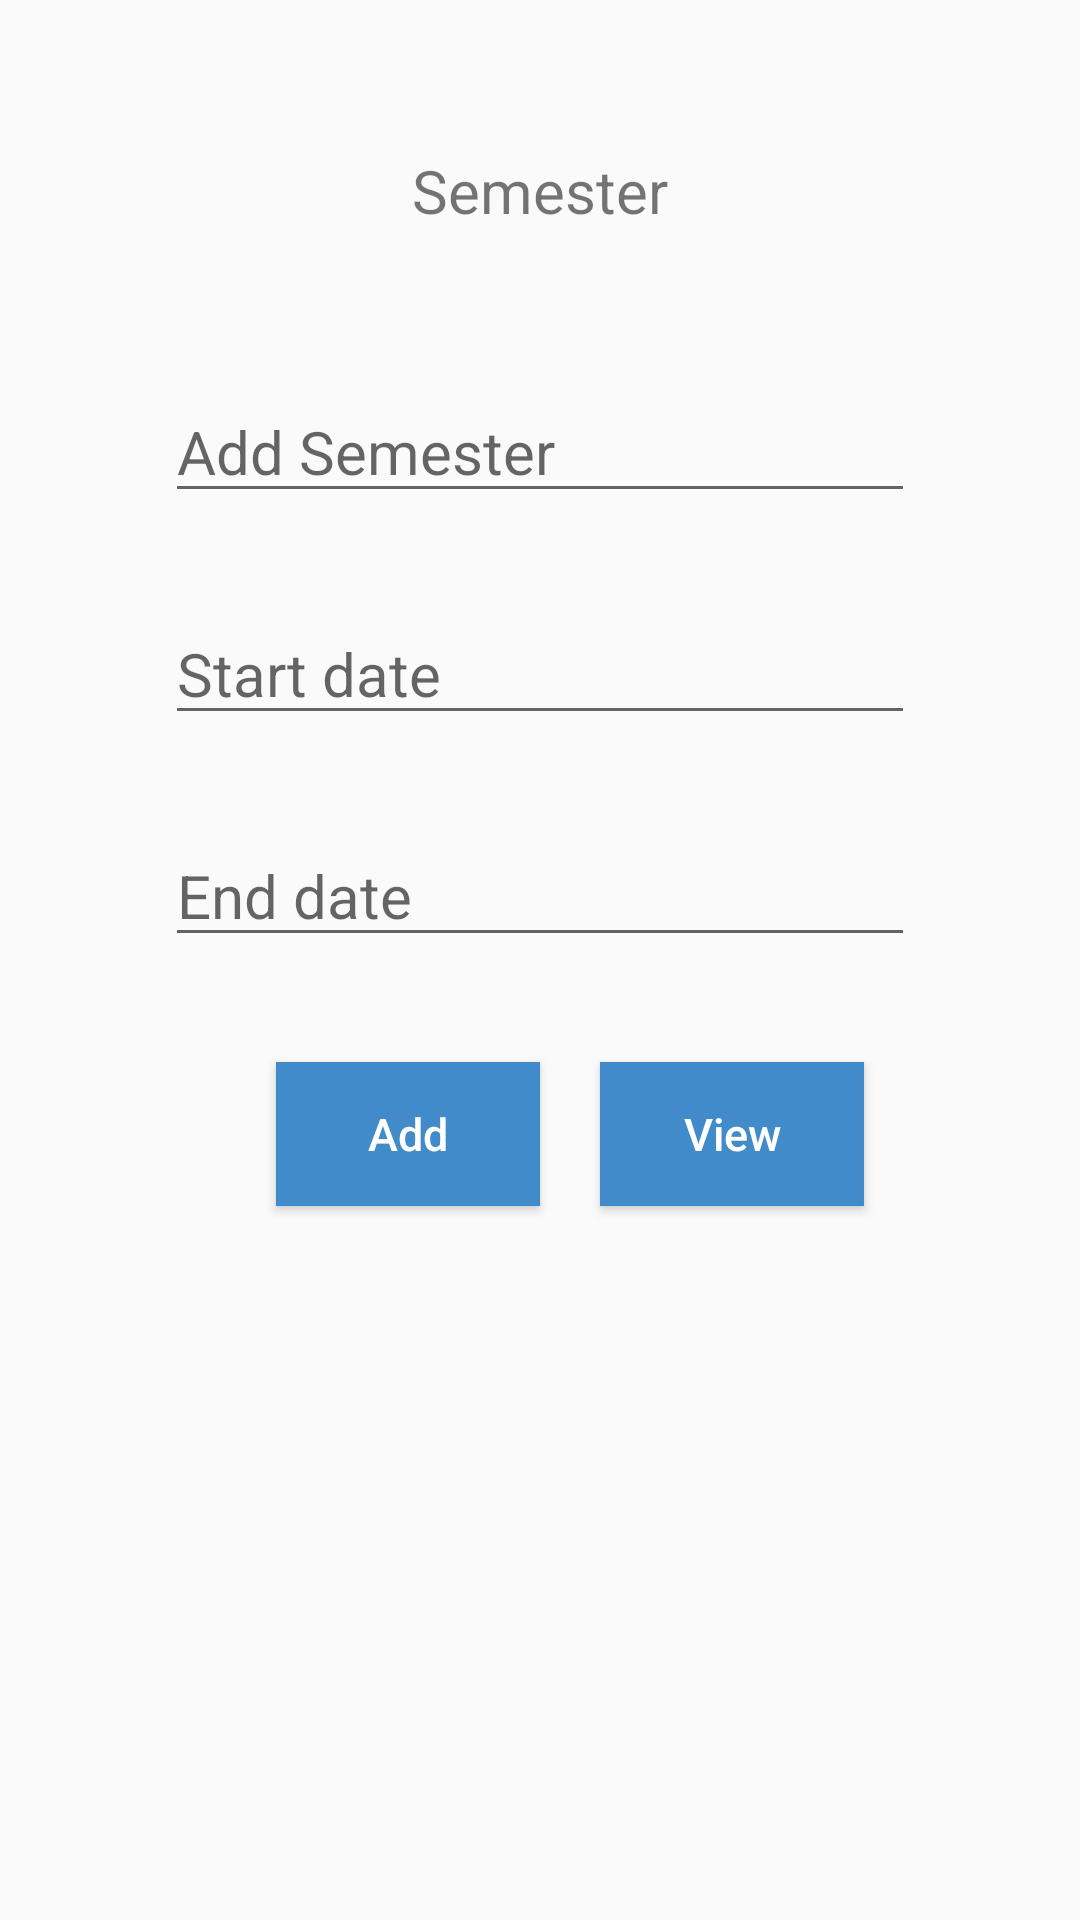

Layout XML and referenced resources for this Android screen:
<!-- AndroidManifest.xml: application theme AppTheme -->
<!-- res/layout/activity_semester.xml -->
<?xml version="1.0" encoding="utf-8"?>
<RelativeLayout xmlns:android="http://schemas.android.com/apk/res/android"
                android:layout_width="match_parent"
                android:layout_height="match_parent">

<LinearLayout
    android:layout_width="fill_parent"
    android:layout_height="wrap_content"
    android:layout_marginLeft="20dp"
    android:layout_marginTop="20dp"
    android:layout_marginRight="20dp"
    android:gravity="center"
    android:orientation="vertical">

    <TextView
        android:layout_width="match_parent"
        android:layout_height="wrap_content"
        android:layout_marginTop="30dp"
        android:textAlignment="center"
        android:layout_marginBottom="20dp"
        android:text="@string/head"
        android:textSize="20dp" />


    <EditText
        android:id="@+id/sem"
        android:layout_width="250dp"
        android:layout_height="wrap_content"
        android:layout_marginTop="30dp"
        android:hint="Add Semester"
        android:textSize="20dp" />



    <EditText
        android:id="@+id/start_date"
        android:layout_width="250dp"
        android:layout_height="wrap_content"
        android:layout_marginTop="30dp"
        android:hint="Start date"
        android:textSize="20dp" />



    <EditText
        android:id="@+id/end_date"
        android:layout_width="250dp"
        android:layout_height="wrap_content"
        android:layout_marginTop="30dp"
        android:hint="End date"
        android:textSize="20dp" />

    <LinearLayout
        android:layout_width="fill_parent"
        android:layout_height="wrap_content"
        android:layout_marginLeft="20dp"
        android:layout_marginRight="20dp"

        android:gravity="center">

        <Button
            android:id="@+id/btn_add"
            android:layout_width="wrap_content"
            android:layout_height="wrap_content"
            android:layout_marginTop="30dip"
            android:layout_marginBottom="20dp"
            android:layout_marginLeft="20dp"
            android:background="@color/bg_main"
            android:text="@string/btn_add"
            android:textAllCaps="false"
            android:textColor="@color/white"
            android:textSize="15dp" />

        <Button
            android:id="@+id/btn_view"
            android:layout_width="wrap_content"
            android:layout_height="wrap_content"
            android:layout_marginTop="30dip"
            android:layout_marginBottom="20dp"
            android:layout_marginLeft="20dp"
            android:background="@color/bg_main"
            android:text="@string/btn_view"
            android:textAllCaps="false"
            android:textColor="@color/white"
            android:textSize="15dp" />


    </LinearLayout>

</LinearLayout>


</RelativeLayout>
<!-- resources referenced by this layout -->
<resources>
  <color name="bg_main">#428bca</color>
  <color name="white">#ffffff</color>
  <string name="btn_add">Add</string>
  <string name="btn_view">View</string>
  <string name="head">Semester</string>
  <style name="AppTheme" parent="Theme.AppCompat.Light.DarkActionBar">
          
          <item name="colorPrimary">@color/colorPrimary</item>
          <item name="colorPrimaryDark">@color/colorPrimaryDark</item>
          <item name="colorAccent">@color/colorAccent</item>
      </style>
  <color name="colorPrimary">#008577</color>
  <color name="colorPrimaryDark">#00574B</color>
  <color name="colorAccent">#D81B60</color>
</resources>
